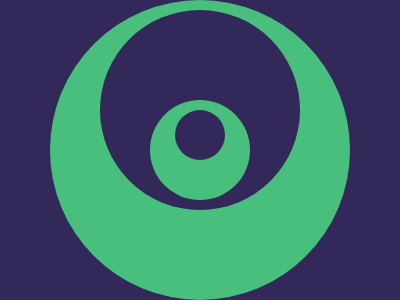

Give the HTML and CSS whose rendering is this image.

<!-- 100% match, 269 characters -->
<div></div><div><style>body{background:#32295a}div{position:absolute;border-radius:50%;background:#32295a}div:first-child{top:10;left:100;width:200;height:200;box-shadow:0 40px 0 50px #48bf7d}div+div{top:110;left:175;width:50;height:50;box-shadow:0 15px 0 25px #48bf7d}
